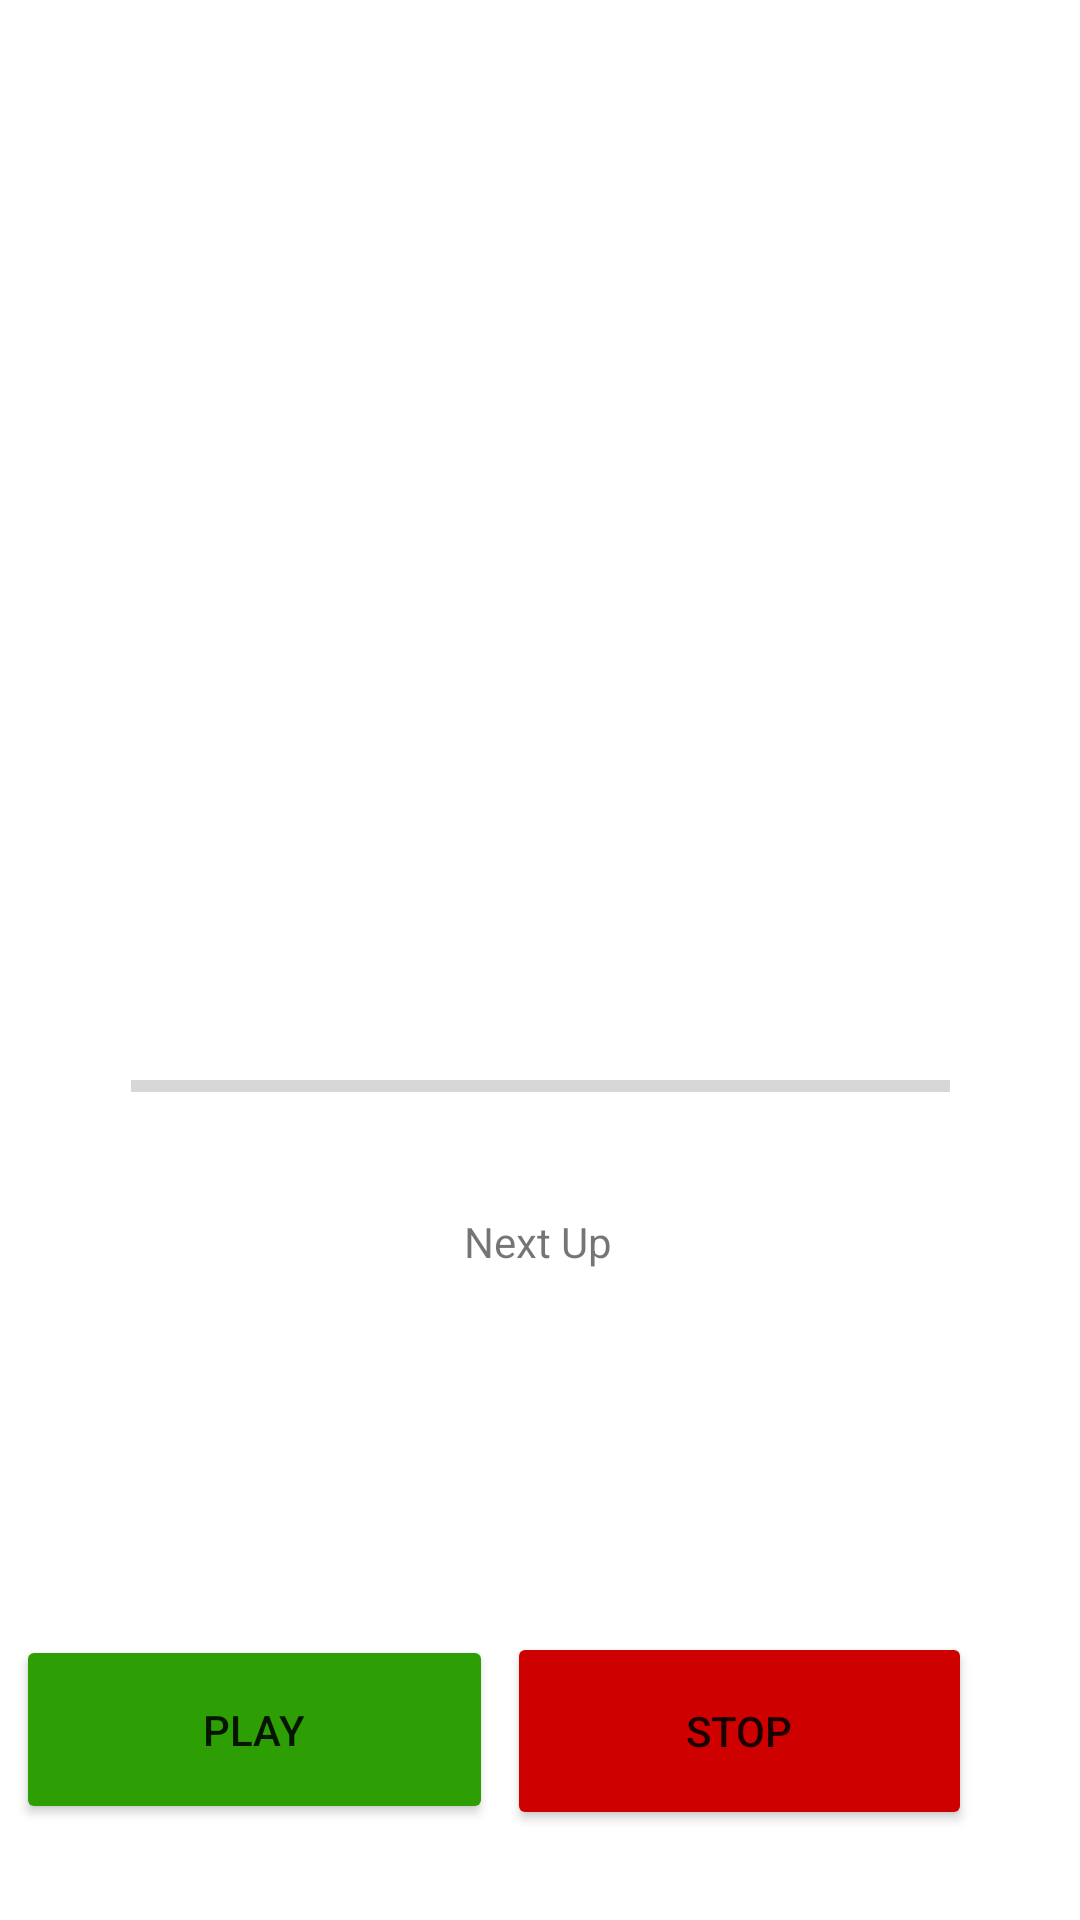

Produce the Android XML layout that renders to this screen, including the resource entries it uses.
<!-- AndroidManifest.xml: application theme Theme.HIITTimer -->
<!-- res/layout/fragment_play_workout.xml -->
<?xml version="1.0" encoding="utf-8"?>
<FrameLayout xmlns:android="http://schemas.android.com/apk/res/android"
    xmlns:tools="http://schemas.android.com/tools"
    android:layout_width="match_parent"
    android:layout_height="match_parent"
    xmlns:app="http://schemas.android.com/apk/res-auto"
    tools:context=".screens.playWorkoutFragment">

    <androidx.constraintlayout.widget.ConstraintLayout
        android:layout_width="match_parent"
        android:layout_height="match_parent">

        <TextView
            android:id="@+id/workoutName"
            android:layout_width="262dp"
            android:layout_height="46dp"
            android:layout_marginBottom="52dp"
            android:textAlignment="center"
            android:textSize="18sp"
            app:layout_constraintBottom_toTopOf="@+id/timer"
            app:layout_constraintEnd_toEndOf="parent"
            app:layout_constraintHorizontal_bias="0.498"
            app:layout_constraintStart_toStartOf="parent" />

        <TextView
            android:id="@+id/timer"
            android:layout_width="263dp"
            android:layout_height="wrap_content"
            android:textAlignment="center"
            android:textSize="92sp"
            app:layout_constraintBottom_toTopOf="@+id/stopButton"
            app:layout_constraintEnd_toEndOf="parent"
            app:layout_constraintStart_toStartOf="parent"
            app:layout_constraintTop_toTopOf="parent"
            app:layout_constraintVertical_bias="0.277" />

        <Button
            android:id="@+id/playPauseButton"
            android:layout_width="159dp"
            android:layout_height="63dp"
            android:layout_marginBottom="32dp"
            android:backgroundTint="@color/green"
            android:text="@string/play"
            app:layout_constraintBottom_toBottomOf="parent"
            app:layout_constraintEnd_toStartOf="@+id/stopButton"
            app:layout_constraintHorizontal_bias="0.524"
            app:layout_constraintStart_toStartOf="parent" />

        <Button
            android:id="@+id/stopButton"
            android:layout_width="155dp"
            android:layout_height="66dp"
            android:layout_marginEnd="36dp"
            android:layout_marginBottom="30dp"
            android:backgroundTint="@color/red"
            android:text="@string/stop"
            app:iconTint="@color/red"
            app:layout_constraintBottom_toBottomOf="parent"
            app:layout_constraintEnd_toEndOf="parent"
            app:strokeColor="@color/red" />

        <TextView
            android:id="@+id/currentExercise"
            android:layout_width="280dp"
            android:layout_height="64dp"
            android:textAlignment="center"
            android:textSize="24sp"
            app:layout_constraintBottom_toTopOf="@+id/textView4"
            app:layout_constraintEnd_toEndOf="parent"
            app:layout_constraintStart_toStartOf="parent"
            app:layout_constraintTop_toBottomOf="@+id/timer"
            app:layout_constraintVertical_bias="0.291" />

        <TextView
            android:id="@+id/textView4"
            android:layout_width="wrap_content"
            android:layout_height="wrap_content"
            android:text="@string/nextUp"
            app:layout_constraintBottom_toBottomOf="parent"
            app:layout_constraintEnd_toEndOf="parent"
            app:layout_constraintHorizontal_bias="0.498"
            app:layout_constraintStart_toStartOf="parent"
            app:layout_constraintTop_toTopOf="parent"
            app:layout_constraintVertical_bias="0.651" />

        <TextView
            android:id="@+id/nextExercise"
            android:layout_width="229dp"
            android:layout_height="46dp"
            android:layout_marginTop="25dp"
            android:layout_marginBottom="101dp"
            android:textAlignment="center"
            android:textSize="18sp"
            app:layout_constraintBottom_toTopOf="@+id/stopButton"
            app:layout_constraintEnd_toEndOf="parent"
            app:layout_constraintStart_toStartOf="parent"
            app:layout_constraintTop_toBottomOf="@+id/textView4"
            app:layout_constraintVertical_bias="0.0" />

        <ProgressBar
            android:id="@+id/progressBar"
            style="?android:attr/progressBarStyleHorizontal"
            android:layout_width="273dp"
            android:layout_height="27dp"
            app:layout_constraintBottom_toBottomOf="parent"
            app:layout_constraintEnd_toEndOf="parent"
            app:layout_constraintStart_toStartOf="parent"
            app:layout_constraintTop_toTopOf="parent"
            app:layout_constraintVertical_bias="0.569" />

    </androidx.constraintlayout.widget.ConstraintLayout>

</FrameLayout>
<!-- resources referenced by this layout -->
<resources>
  <color name="green">#2D9F04</color>
  <color name="red">#CF0000</color>
  <string name="nextUp">Next Up</string>
  <string name="play">Play</string>
  <string name="stop">Stop</string>
  <style name="Theme.HIITTimer" parent="Theme.MaterialComponents.DayNight.DarkActionBar">
          
          <item name="colorPrimary">@color/grey</item>
          <item name="colorPrimaryVariant">@color/grey</item>
          <item name="colorOnPrimary">@color/white</item>
          
          <item name="colorSecondary">@color/orange</item>
          <item name="colorSecondaryVariant">@color/orange</item>
          <item name="colorOnSecondary">@color/white</item>
          
          <item name="android:statusBarColor" tools:targetApi="l">?attr/colorPrimaryVariant</item>
          
      </style>
  <color name="grey">#454545</color>
  <color name="white">#FFFFFFFF</color>
  <color name="orange">#E88E0A</color>
</resources>
